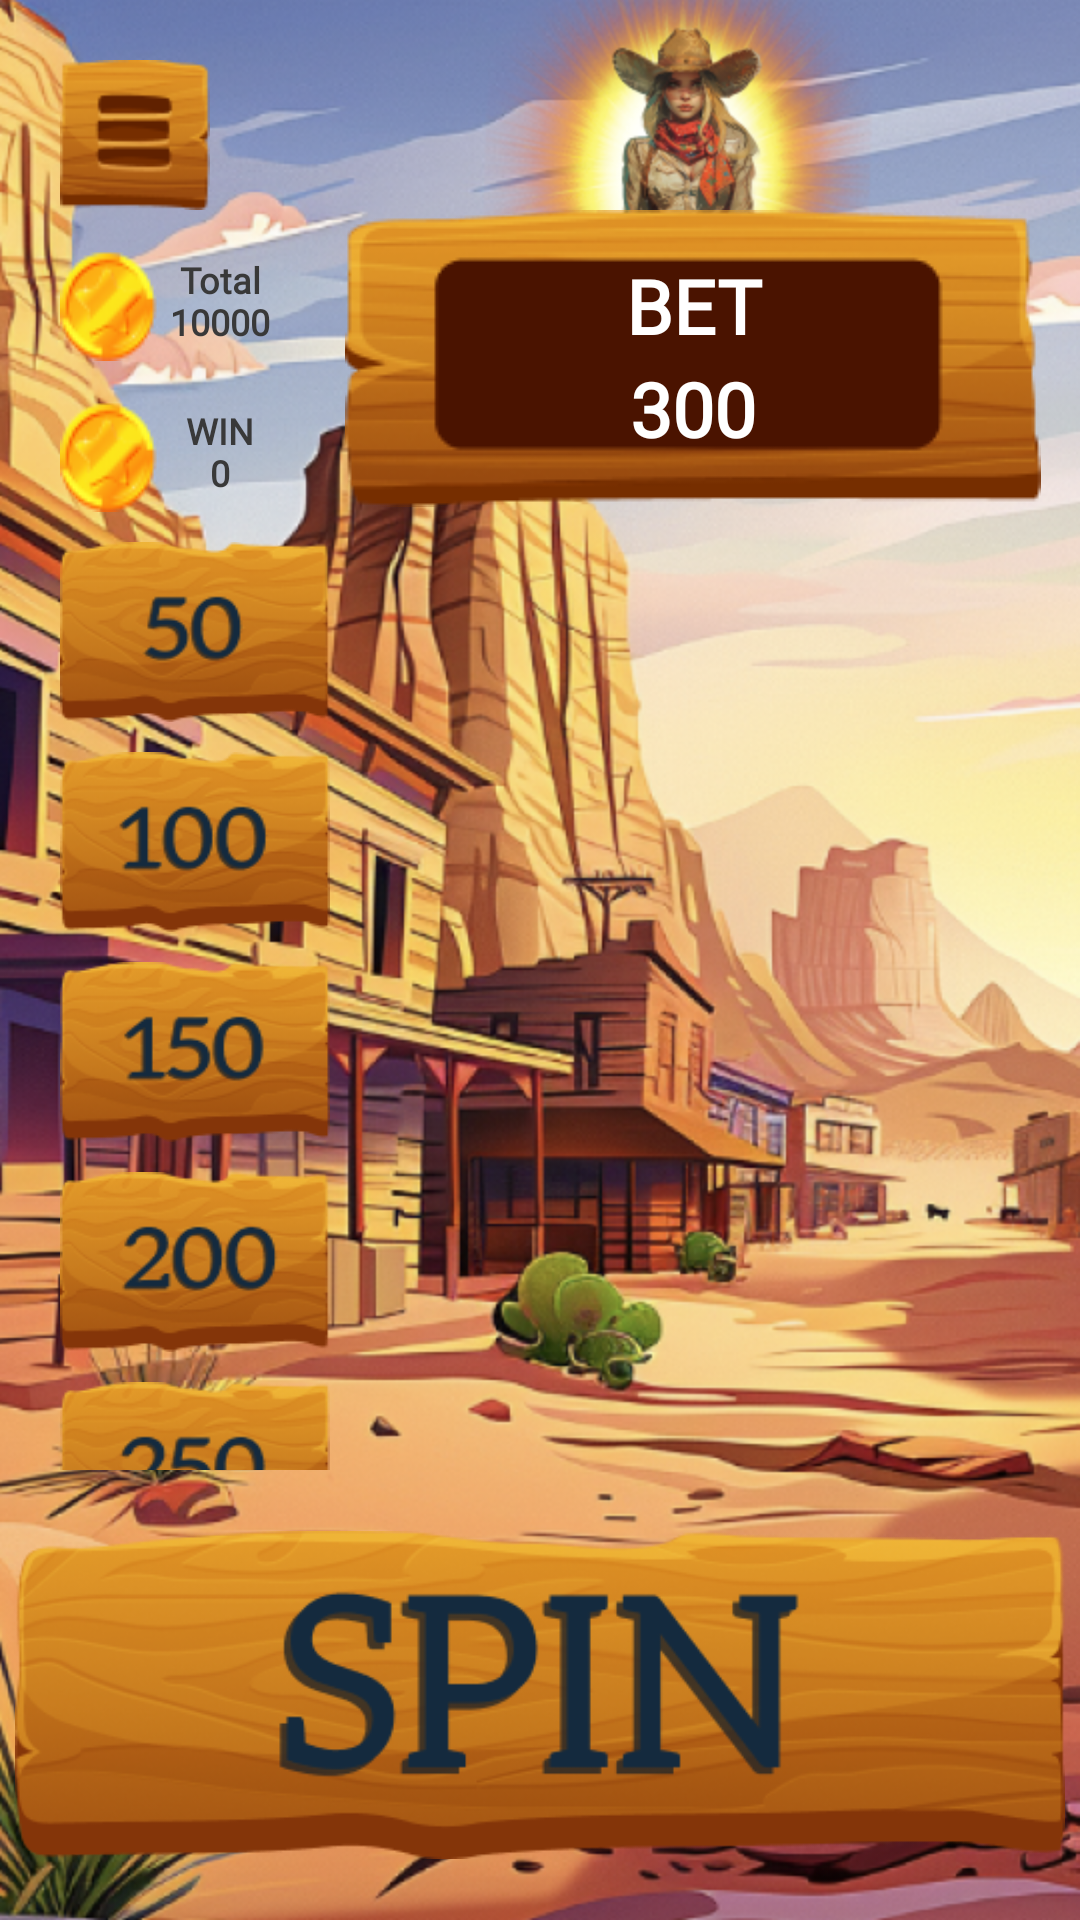

Write the Android layout XML for this screen, with the resource values it uses.
<!-- AndroidManifest.xml: application theme Theme.FortuneFreezy -->
<!-- res/layout/fragment_miner_fife_game.xml -->
<?xml version="1.0" encoding="utf-8"?>
<androidx.constraintlayout.widget.ConstraintLayout xmlns:android="http://schemas.android.com/apk/res/android"
    xmlns:app="http://schemas.android.com/apk/res-auto"
    xmlns:tools="http://schemas.android.com/tools"
    android:id="@+id/background_fife_miner_game"
    android:layout_width="match_parent"
    android:layout_height="match_parent"
    android:background="@drawable/background_fife_miner_game"
    tools:context=".view.ui.scene.games.miners.MinerFifeGameFragment">

    <androidx.constraintlayout.widget.ConstraintLayout
        android:id="@+id/control_game"
        android:layout_width="0dp"
        android:layout_height="wrap_content"
        app:layout_constraintEnd_toEndOf="parent"
        app:layout_constraintStart_toStartOf="parent"
        app:layout_constraintTop_toTopOf="parent">

        <ImageView
            android:id="@+id/btn_back"
            android:layout_width="50dp"
            android:layout_height="50dp"
            android:layout_margin="20dp"
            android:background="@drawable/btn_back"
            android:clickable="true"
            android:contentDescription="@string/btn_back"
            android:focusable="true"
            app:layout_constraintStart_toStartOf="parent"
            app:layout_constraintTop_toTopOf="parent" />

        <TextView
            android:id="@+id/text_win"
            android:layout_width="wrap_content"
            android:layout_height="0dp"
            android:layout_marginTop="10dp"
            android:background="@drawable/background_textview_four"
            android:fontFamily="@font/aleo_bold"
            android:padding="@dimen/dp5"
            android:paddingStart="@dimen/dp30"
            android:text="@string/default_win"
            android:textAlignment="center"
            android:textColor="@color/silver_second"
            android:textSize="@dimen/sp12"
            android:textStyle="bold"
            app:layout_constraintStart_toStartOf="@+id/text_balance"
            app:layout_constraintTop_toBottomOf="@+id/text_balance"
            tools:ignore="RtlSymmetry" />

        <TextView
            android:id="@+id/text_balance"
            android:layout_width="wrap_content"
            android:layout_height="0dp"
            android:layout_marginTop="10dp"
            android:background="@drawable/background_textview_four"
            android:fontFamily="@font/aleo_bold"
            android:padding="@dimen/dp5"
            android:paddingStart="@dimen/dp30"
            android:text="@string/default_total"
            android:textAlignment="center"
            android:textColor="@color/silver_second"
            android:textSize="@dimen/sp12"
            android:textStyle="bold"
            app:layout_constraintStart_toStartOf="@+id/btn_back"
            app:layout_constraintTop_toBottomOf="@+id/btn_back"
            tools:ignore="RtlSymmetry" />

        <TextView
            android:id="@+id/text_bet"
            android:layout_width="wrap_content"
            android:layout_height="0dp"
            android:background="@drawable/background_bet"
            android:fontFamily="@font/aleo_bold"
            android:lineSpacingExtra="5dp"
            android:padding="@dimen/dp15"
            android:text="@string/default_bet"
            android:textAlignment="center"
            android:textColor="@color/white"
            android:textSize="@dimen/sp25"
            android:textStyle="bold"
            app:layout_constraintEnd_toEndOf="parent"
            app:layout_constraintStart_toEndOf="@+id/text_win"
            app:layout_constraintTop_toBottomOf="@+id/btn_back"
            tools:ignore="RtlSymmetry" />

    </androidx.constraintlayout.widget.ConstraintLayout>

    <androidx.recyclerview.widget.RecyclerView
        android:id="@+id/sceneSlots"
        android:layout_width="0dp"
        android:layout_height="wrap_content"
        android:layout_gravity="center"
        android:orientation="vertical"
        android:padding="@dimen/dp25"
        app:layout_constraintBottom_toTopOf="@+id/btn_spin"
        app:layout_constraintEnd_toEndOf="parent"
        app:layout_constraintStart_toEndOf="@+id/stake_bar_btn"
        app:layout_constraintTop_toBottomOf="@+id/control_game" />

    <androidx.constraintlayout.widget.ConstraintLayout
        android:id="@+id/stake_bar_btn"
        android:layout_width="wrap_content"
        android:layout_height="0dp"
        android:layout_marginStart="20dp"
        app:layout_constraintBottom_toTopOf="@+id/btn_spin"
        app:layout_constraintStart_toStartOf="parent"
        app:layout_constraintTop_toBottomOf="@+id/control_game">

        <ImageView
            android:id="@+id/btn_set_stake_first"
            android:layout_width="90dp"
            android:layout_height="60dp"
            android:layout_marginTop="10dp"
            android:background="@drawable/btn_first_set_stake"
            android:clickable="true"
            android:contentDescription="@string/btn_first_set_stake"
            android:focusable="true"
            app:layout_constraintStart_toStartOf="parent"
            app:layout_constraintTop_toTopOf="parent" />

        <ImageView
            android:id="@+id/btn_set_stake_second"
            android:layout_width="90dp"
            android:layout_height="60dp"
            android:layout_marginTop="10dp"
            android:background="@drawable/btn_second_set_stake"
            android:clickable="true"
            android:contentDescription="@string/btn_second_set_stake"
            android:focusable="true"
            app:layout_constraintStart_toStartOf="parent"
            app:layout_constraintTop_toBottomOf="@+id/btn_set_stake_first" />

        <ImageView
            android:id="@+id/btn_set_stake_three"
            android:layout_width="90dp"
            android:layout_height="60dp"
            android:layout_marginTop="10dp"
            android:background="@drawable/btn_three_set_stake"
            android:clickable="true"
            android:contentDescription="@string/btn_three_set_stake"
            android:focusable="true"
            app:layout_constraintStart_toStartOf="parent"
            app:layout_constraintTop_toBottomOf="@+id/btn_set_stake_second" />

        <ImageView
            android:id="@+id/btn_set_stake_four"
            android:layout_width="90dp"
            android:layout_height="60dp"
            android:layout_marginTop="10dp"
            android:background="@drawable/btn_four_set_stake"
            android:clickable="true"
            android:contentDescription="@string/btn_four_set_stake"
            android:focusable="true"
            app:layout_constraintStart_toStartOf="parent"
            app:layout_constraintTop_toBottomOf="@+id/btn_set_stake_three" />

        <ImageView
            android:id="@+id/btn_set_stake_fife"
            android:layout_width="90dp"
            android:layout_height="60dp"
            android:layout_marginTop="10dp"
            android:background="@drawable/btn_fife_set_stake"
            android:clickable="true"
            android:contentDescription="@string/btn_fife_set_stake"
            android:focusable="true"
            app:layout_constraintStart_toStartOf="parent"
            app:layout_constraintTop_toBottomOf="@+id/btn_set_stake_four" />

        <ImageView
            android:id="@+id/btn_set_stake_six"
            android:layout_width="90dp"
            android:layout_height="60dp"
            android:layout_marginTop="10dp"
            android:clickable="true"
            android:contentDescription="@string/btn_six_set_stake"
            android:focusable="true"
            android:src="@drawable/btn_six_set_stake"
            app:layout_constraintStart_toStartOf="parent"
            app:layout_constraintTop_toBottomOf="@+id/btn_set_stake_fife" />

    </androidx.constraintlayout.widget.ConstraintLayout>

    <ImageView
        android:id="@+id/btn_spin"
        android:layout_width="350dp"
        android:layout_height="0dp"
        android:clickable="true"
        android:contentDescription="@string/btn_spin"
        android:focusable="true"
        android:src="@drawable/btn_spin_four"
        app:layout_constraintBottom_toBottomOf="parent"
        app:layout_constraintEnd_toEndOf="parent"
        app:layout_constraintStart_toStartOf="parent" />

</androidx.constraintlayout.widget.ConstraintLayout>
<!-- resources referenced by this layout -->
<resources>
  <color name="silver_second">#393939</color>
  <color name="white">#FFFFFFFF</color>
  <dimen name="dp15">15dp</dimen>
  <dimen name="dp25">25dp</dimen>
  <dimen name="dp30">30dp</dimen>
  <dimen name="dp5">5dp</dimen>
  <dimen name="sp12">12sp</dimen>
  <dimen name="sp25">25sp</dimen>
  <!-- drawable background_bet: png bitmap (drawable, 12894 bytes) -->
  <!-- drawable background_fife_miner_game: png bitmap (drawable, 907194 bytes) -->
  <!-- drawable background_textview_four: png bitmap (drawable, 2299 bytes) -->
  <!-- drawable btn_back: png bitmap (drawable, 4605 bytes) -->
  <!-- drawable btn_fife_set_stake: png bitmap (drawable, 13234 bytes) -->
  <!-- drawable btn_first_set_stake: png bitmap (drawable, 12963 bytes) -->
  <!-- drawable btn_four_set_stake: png bitmap (drawable, 13261 bytes) -->
  <!-- drawable btn_second_set_stake: png bitmap (drawable, 12992 bytes) -->
  <!-- drawable btn_six_set_stake: png bitmap (drawable, 13369 bytes) -->
  <!-- drawable btn_spin_four: png bitmap (drawable, 59935 bytes) -->
  <!-- drawable btn_three_set_stake: png bitmap (drawable, 13048 bytes) -->
  <string name="btn_back">btn_back</string>
  <string name="btn_fife_set_stake">btn_fife_set_stake</string>
  <string name="btn_first_set_stake">btn_first_set_stake</string>
  <string name="btn_four_set_stake">btn_four_set_stake</string>
  <string name="btn_second_set_stake">btn_second_set_stake</string>
  <string name="btn_six_set_stake">btn_six_set_stake</string>
  <string name="btn_spin">btn_spin</string>
  <string name="btn_three_set_stake">btn_three_set_stake</string>
  <string name="default_bet">BET\n300</string>
  <string name="default_total">Total\n10000</string>
  <string name="default_win">WIN\n0</string>
  <style name="Theme.FortuneFreezy" parent="Base.Theme.FortuneFreezy" />
  <style name="Base.Theme.FortuneFreezy" parent="Theme.Material3.DayNight.NoActionBar">
          
          <item name="android:windowNoTitle">true</item>
          <item name="android:windowFullscreen">true</item>
      </style>
</resources>
